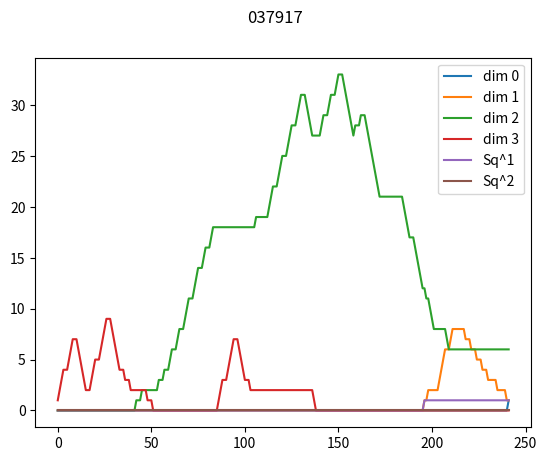

This chart was generated by the following Python code:
import numpy as np
from itertools import combinations
import matplotlib.pyplot as plt

dsgdb9nsd_037917 = [([4], -115.041), ([5], -115.041), ([15], -115.041), ([4, 15], -115.041), ([16], -115.041), ([5, 16], -115.041), ([0], -96.0627), ([9], -96.0627), ([0, 9], -96.0627), ([10], -96.0287), ([0, 10], -96.0287), ([1], -91.5467), ([11], -91.5467), ([1, 11], -91.5467), ([2], -86.7189), ([12], -86.7189), ([2, 12], -86.7189), ([7], -86.7019), ([19], -86.7019), ([7, 19], -86.7019), ([6], -83.9622), ([17], -83.9622), ([6, 17], -83.9622), ([3], -83.9618), ([13], -83.9618), ([3, 13], -83.9618), ([18], -83.9544), ([6, 18], -83.9544), ([14], -83.9532), ([3, 14], -83.9532), ([2, 10], -12.2181), ([7, 9], -12.2169), ([2, 19], -11.9659), ([7, 12], -11.9626), ([6, 15], -10.8542), ([3, 16], -10.8541), ([1, 18], -9.96761), ([1, 14], -9.964960000000001), ([8], -9.96345), ([8, 17], -9.96345), ([8, 13], -9.9611), ([0, 12], -9.88214), ([0, 19], -9.876510000000001), ([4, 12], -9.200460000000001), ([5, 19], -9.20022), ([15, 16], -8.337860000000001), ([2, 9], -8.12358), ([7, 10], -8.11422), ([7, 16], -8.09263), ([2, 15], -8.09184), ([8, 11], -7.63313), ([20], -7.63248), ([1, 20], -7.63248), ([5, 14], -6.73205), ([4, 18], -6.73165), ([4, 17], -6.7308), ([5, 13], -6.730630000000001), ([6, 16], -5.1176), ([6, 15, 16], -5.1176), ([3, 15], -5.11676), ([3, 15, 16], -5.11676), ([14, 15], -4.024769999999999), ([3, 14, 15], -4.024769999999999), ([16, 18], -4.02457), ([6, 16, 18], -4.02457), ([16, 17], -4.015), ([6, 16, 17], -4.015), ([13, 15], -4.01495), ([3, 13, 15], -4.01495), ([12, 14], -3.4641800000000003), ([18, 19], -3.4640199999999997), ([17, 19], -3.4572), ([12, 13], -3.4568), ([1, 17], -2.69302), ([1, 13], -2.69271), ([8, 18], -2.68768), ([8, 14], -2.68625), ([3, 12], -1.63608), ([3, 12, 13], -1.63608), ([3, 12, 14], -1.63608), ([6, 19], -1.63486), ([6, 17, 19], -1.63486), ([6, 18, 19], -1.63486), ([7, 11], -1.44994), ([7, 20], -1.44885), ([2, 11], -1.4486299999999999), ([2, 20], -1.44755), ([0, 20], -0.708236), ([0, 11], -0.706784), ([10, 11], 0.09992000000000001), ([0, 10, 11], 0.09992000000000001), ([2, 10, 11], 0.09992000000000001), ([7, 10, 11], 0.09992000000000001), ([9, 11], 0.100241), ([0, 9, 11], 0.100241), ([2, 9, 11], 0.100241), ([7, 9, 11], 0.100241), ([10, 20], 0.10043099999999999), ([0, 10, 20], 0.10043099999999999), ([2, 10, 20], 0.10043099999999999), ([7, 10, 20], 0.10043099999999999), ([9, 20], 0.100739), ([0, 9, 20], 0.100739), ([2, 9, 20], 0.100739), ([7, 9, 20], 0.100739), ([3, 11], 0.168067), ([6, 11], 0.168278), ([3, 20], 0.16833499999999998), ([6, 20], 0.168478), ([11, 12], 0.169317), ([0, 11, 12], 0.169317), ([2, 11, 12], 0.169317), ([3, 11, 12], 0.169317), ([7, 11, 12], 0.169317), ([11, 19], 0.16938399999999998), ([0, 11, 19], 0.16938399999999998), ([2, 11, 19], 0.16938399999999998), ([6, 11, 19], 0.16938399999999998), ([7, 11, 19], 0.16938399999999998), ([12, 20], 0.16969800000000002), ([0, 12, 20], 0.16969800000000002), ([2, 12, 20], 0.16969800000000002), ([3, 12, 20], 0.16969800000000002), ([7, 12, 20], 0.16969800000000002), ([19, 20], 0.169729), ([0, 19, 20], 0.169729), ([2, 19, 20], 0.169729), ([6, 19, 20], 0.169729), ([7, 19, 20], 0.169729), ([8, 10], 0.27837399999999995), ([8, 10, 11], 0.27837399999999995), ([8, 9], 0.278424), ([8, 9, 11], 0.278424), ([1, 9], 0.278776), ([1, 9, 11], 0.278776), ([1, 9, 20], 0.278776), ([1, 10], 0.278831), ([1, 10, 11], 0.278831), ([1, 10, 20], 0.278831), ([9, 10], 0.574032), ([0, 9, 10], 0.574032), ([1, 9, 10], 0.574032), ([2, 9, 10], 0.574032), ([7, 9, 10], 0.574032), ([8, 9, 10], 0.574032), ([9, 10, 11], 0.574032), ([0, 9, 10, 11], 0.574032), ([1, 9, 10, 11], 0.574032), ([2, 9, 10, 11], 0.574032), ([7, 9, 10, 11], 0.574032), ([8, 9, 10, 11], 0.574032), ([9, 10, 20], 0.574032), ([0, 9, 10, 20], 0.574032), ([1, 9, 10, 20], 0.574032), ([2, 9, 10, 20], 0.574032), ([7, 9, 10, 20], 0.574032), ([8, 12], 1.46034), ([8, 11, 12], 1.46034), ([8, 12, 13], 1.46034), ([8, 12, 14], 1.46034), ([8, 19], 1.46129), ([8, 11, 19], 1.46129), ([8, 17, 19], 1.46129), ([8, 18, 19], 1.46129), ([1, 12], 1.46175), ([1, 11, 12], 1.46175), ([1, 12, 13], 1.46175), ([1, 12, 14], 1.46175), ([1, 12, 20], 1.46175), ([1, 19], 1.46252), ([1, 11, 19], 1.46252), ([1, 17, 19], 1.46252), ([1, 18, 19], 1.46252), ([1, 19, 20], 1.46252), ([5, 15], 1.63357), ([5, 13, 15], 1.63357), ([5, 14, 15], 1.63357), ([5, 15, 16], 1.63357), ([4, 16], 1.63376), ([4, 15, 16], 1.63376), ([4, 16, 17], 1.63376), ([4, 16, 18], 1.63376), ([7, 17], 2.60533), ([7, 16, 17], 2.60533), ([7, 17, 19], 2.60533), ([2, 13], 2.60548), ([2, 12, 13], 2.60548), ([2, 13, 15], 2.60548), ([2, 14], 2.60738), ([2, 12, 14], 2.60738), ([2, 14, 15], 2.60738), ([7, 18], 2.6076200000000003), ([7, 16, 18], 2.6076200000000003), ([7, 18, 19], 2.6076200000000003), ([5, 17], 6.11648), ([5, 16, 17], 6.11648), ([5, 17, 19], 6.11648), ([4, 13], 6.1166599999999995), ([4, 12, 13], 6.1166599999999995), ([4, 13, 15], 6.1166599999999995), ([4, 14], 6.12836), ([4, 12, 14], 6.12836), ([4, 14, 15], 6.12836), ([5, 18], 6.12867), ([5, 16, 18], 6.12867), ([5, 18, 19], 6.12867), ([13, 14], 19.2173), ([1, 13, 14], 19.2173), ([2, 13, 14], 19.2173), ([3, 13, 14], 19.2173), ([4, 13, 14], 19.2173), ([5, 13, 14], 19.2173), ([8, 13, 14], 19.2173), ([12, 13, 14], 19.2173), ([1, 12, 13, 14], 19.2173), ([2, 12, 13, 14], 19.2173), ([3, 12, 13, 14], 19.2173), ([4, 12, 13, 14], 19.2173), ([8, 12, 13, 14], 19.2173), ([13, 14, 15], 19.2173), ([2, 13, 14, 15], 19.2173), ([3, 13, 14, 15], 19.2173), ([4, 13, 14, 15], 19.2173), ([5, 13, 14, 15], 19.2173), ([17, 18], 19.2176), ([1, 17, 18], 19.2176), ([4, 17, 18], 19.2176), ([5, 17, 18], 19.2176), ([6, 17, 18], 19.2176), ([7, 17, 18], 19.2176), ([8, 17, 18], 19.2176), ([16, 17, 18], 19.2176), ([4, 16, 17, 18], 19.2176), ([5, 16, 17, 18], 19.2176), ([6, 16, 17, 18], 19.2176), ([7, 16, 17, 18], 19.2176), ([17, 18, 19], 19.2176), ([1, 17, 18, 19], 19.2176), ([5, 17, 18, 19], 19.2176), ([6, 17, 18, 19], 19.2176), ([7, 17, 18, 19], 19.2176), ([8, 17, 18, 19], 19.2176)]
    
filtrations = {'037917': [tuple(pair[0]) for pair in dsgdb9nsd_037917]}

def get_boundary(filtration):
    spx_filtration_idx = {tuple(v): idx for idx, v in enumerate(filtration)}
    boundary = np.zeros((len(filtration), len(filtration)), dtype=np.bool)
    for idx, spx in enumerate(filtration):
        faces_idxs = []
        try:
            faces_idxs = [spx_filtration_idx[spx[:j]+spx[j+1:]] 
                          for j in range(len(spx))]
        except KeyError:
            pass
        boundary[faces_idxs,idx] = True
    
    return boundary

def _pivot(column):
    try:
        return max(column.nonzero()[0])
    except ValueError:
        return None

def get_reduced_triangular(matrix):
    '''R = MV'''
    n = matrix.shape[1]
    reduced = np.array(matrix)
    triangular = np.eye(n, dtype=np.bool)
    for j in range(n):
        i = j
        while i > 0:
            i -= 1
            if not np.any(reduced[:,j]):
                break
            else:
                piv_j = _pivot(reduced[:,j])
                piv_i = _pivot(reduced[:,i])
                
                if piv_i == piv_j:
                    reduced[:,j] = np.logical_xor(reduced[:,i], reduced[:,j])
                    triangular[:,j] = np.logical_xor(triangular[:,i], triangular[:,j])
                    i = j
                    
    return reduced, triangular

def get_barcode(reduced, filtration):
    triples = []
    all_indices = []
    for j in range(len(filtration)):
        if np.any(reduced[:,j]):
            i = _pivot(reduced[:,j])
            triples.append((i,j))
            all_indices += [i,j]
    
    for i in [i for i in range(len(filtration)) if i not in all_indices]:    
        if not np.any(reduced[:,i]):
            triples.append((i,np.inf))
    
    barcode = sorted([bar for bar in triples if bar[1]-bar[0]>1])
    
    return barcode

def checking_against_gudhi(filtration):
    
    from gudhi import SimplexTree

    boundary = get_boundary(filtration)
    reduced, triangular = get_reduced_triangular(boundary)
    barcode = get_barcode(reduced, filtration)
    dimensions = [len(spx)-1 for spx in filtration]
    barcode_w_dimensions = sorted(
                            [(float(bar[0]), float(bar[1]), dimensions[bar[0]])
                            for bar in barcode])
    
    # Creating SimplexTree
    st = SimplexTree()
    for idx, spx in enumerate(filtration):
        st.insert(spx,idx)
        
    gudhi_barcode = sorted([(bar[1][0], bar[1][1], bar[0]) 
                               for bar in st.persistence(homology_coeff_field=2) 
                               if bar[1][1]-bar[1][0]>1])
    
    return [(a == b) for a,b in zip(barcode_w_dimensions, gudhi_barcode)]

def get_coboundary(filtration):
    coboundary = np.flip(get_boundary(filtration), axis=[0,1]).transpose()
    return coboundary

def get_coho_reps(barcode, reduced, triangular, filtration):
    coho_reps = np.empty((len(filtration),len(barcode)),dtype=np.bool)
    for col, pair in enumerate(barcode):
        if pair[1] < np.inf:
            coho_reps[:,col] = reduced[:,pair[1]]
        if pair[1] == np.inf:
            coho_reps[:,col] = triangular[:,pair[0]]
    return coho_reps

def vector_to_cochain(vector, filtration):
    cocycle = {filtration[len(filtration)-i-1] for i in vector.nonzero()[0]}
    return cocycle

def cochain_to_vector(cochain, filtration):
    simplex_to_index = lambda spx: len(filtration)-filtration.index(spx)-1
    nonzero_indices = [simplex_to_index(spx) for spx in cochain]
    vector = np.zeros(shape=(len(filtration),1), dtype=np.bool)
    vector[nonzero_indices] = True
    return vector

def check_duality(filtration):
    
    boundary = get_boundary(filtration)
    barcode = get_barcode(get_reduced_triangular(boundary)[0], filtration)
    
    coboundary = get_coboundary(filtration)
    cobarcode = get_barcode(get_reduced_triangular(coboundary)[0], filtration)

    new_barcode = []
    for bar in cobarcode:
        if bar[1] == np.inf:
            new_barcode.append((len(filtration)-bar[0]-1, np.inf))
        else:
            new_barcode.append((len(filtration)-bar[1]-1, len(filtration)-bar[0]-1))
            
    return [(bar1 == bar2) for bar1, bar2 in zip(sorted(barcode), sorted(new_barcode))]

def STSQ(k, vector, filtration):
    
    # from vector to cochain
    cocycle = vector_to_cochain(vector, filtration)
    
    # bulk of the algorithm
    answer = set()
    for pair in combinations(cocycle, 2):
        a, b = set(pair[0]), set(pair[1])
        if ( len(a.union(b)) == len(a)+k and 
        tuple(sorted(a.union(b))) in filtration ):
            a_bar, b_bar = a.difference(b), b.difference(a)
            index = dict()
            for v in a_bar.union(b_bar):
                pos = sorted(a.union(b)).index(v)
                pos_bar = sorted(a_bar.union(b_bar)).index(v)
                index[v] = (pos + pos_bar)%2
            index_a = {index[v] for v in a_bar}
            index_b = {index[w] for w in b_bar}
            if (index_a == {0} and index_b == {1} 
            or  index_a == {1} and index_b == {0}):
                u = sorted(a.union(b))
                answer ^= {tuple(u)}
    
    # cochain to vector
    st_rep = cochain_to_vector(answer, filtration)
    
    return st_rep

def get_steenrod_reps(k, coho_reps, filtration):
    steenrod_reps = np.empty(coho_reps.shape ,dtype=np.bool)
    for idx, rep in enumerate(np.transpose(coho_reps)):
        steenrod_reps[:,idx:idx+1] = STSQ(k,rep,filtration)
    return steenrod_reps

def betti_curves(barcode, filtration):
    dim = max([len(spx)-1 for spx in filtration])
    betti_curves = {i: np.zeros((len(filtration),), np.int8) 
                   for i in range(dim+1)}
    for bar in barcode:        
        degree = len(filtration[-bar[0]-1])-1
        end = bar[1]
        if end == np.inf:
            end = len(filtration)
            
        betti_curves[degree][bar[0]:end] += 1
            
    return betti_curves

def get_pivots(matrix):
    n = matrix.shape[1]
    pivots = []
    for i in range(n):
        pivots.append(_pivot(matrix[:,i]))
    return pivots

def reduce_vector(reduced, vector):
    num_col = reduced.shape[1]
    i = -1
    while i >= -num_col:
        #print('i',i)
        if not np.any(vector):
            break
        else:
            piv_v = _pivot(vector)
            piv_i = _pivot(reduced[:,i])
            #print('piv_v',piv_v,'piv_i',piv_i)

            if piv_i == piv_v:
                vector[:,0] = np.logical_xor(reduced[:,i], vector[:,0])
                i = 0
                # print(vector[:,0:1].astype(np.int8))
            i -= 1
            #print('i after', i)
    return vector

def reduce_matrix(reduced, matrix):
    num_vector = matrix.shape[1]

    for i in range(num_vector):
        reduced_vector = reduce_vector(reduced, matrix[:, i:i+1])
        reduced = np.concatenate([reduced, reduced_vector], axis=1)
    return reduced[:, -num_vector:]

def get_rank(matrix):
    rank = sum(np.apply_along_axis(np.any, 0, matrix).astype(np.int8))
    return rank

def steenrod_curve(barcode, steenrod_reps, filtration, reduced):

    steenrod_matrix = np.array(steenrod_reps, dtype=np.bool)
    births = [triple[0] for triple in barcode] + [len(filtration)]

    st_curve = [0]*births[0]
    for i, b in enumerate(births[:-1]):
        for j in range(b, births[i+1]):
            steenrod_matrix[:,:i+1] = reduce_vector(reduced[:,:j], steenrod_matrix[:,:i+1])
            st_curve.append(get_rank(steenrod_matrix[:,:i+1]))
            
    return st_curve

# m = np.array([[1,1,0,1],[0,1,1,0],[1,1,0,1],[1,0,1,0]], dtype = np.bool)
# #print(m.astype(np.int8))
# r = get_reduced_triangular(m)[0]
# print(r.astype(np.int8))
# v = np.array([[1],[1],[0],[1]], dtype = np.bool)
# print(v.astype(np.int8))
# print(reduce_vector(r, v).astype(np.int8))

def reduce_vector(reduced, vector):
    num_col = reduced.shape[1]
    i = -1
    while i >= -num_col:
        #print('i',i)
        if not np.any(vector):
            break
        else:
            piv_v = _pivot(vector)
            piv_i = _pivot(reduced[:,i])
            #print('piv_v',piv_v,'piv_i',piv_i)

            if piv_i == piv_v:
                vector[:,0] = np.logical_xor(reduced[:,i], vector[:,0])
                i = 0
                # print(vector[:,0:1].astype(np.int8))
            i -= 1
            #print('i after', i)
    return vector

def steenrod_curve(barcode, steenrod_reps, filtration, reduced):
    steenrod_matrix = np.array(steenrod_reps)
    births = [pair[0] for pair in barcode] + [len(filtration)]
    
    curve = [0]*births[0]
    for i, b in enumerate(births[:-1]):
        for j in range(b, births[i+1]):
            reducing = np.hstack((reduced[:,:j], steenrod_matrix[:,:i]))
            steenrod_matrix[:,i:i+1] = reduce_vector(reducing, steenrod_matrix[:,i:i+1])
            curve.append(get_rank(steenrod_matrix[:,:i+1]))

    return curve

name = '037917'
filtration = filtrations[name]
coboundary = get_coboundary(filtration)
reduced, triangular = get_reduced_triangular(coboundary)
barcode = get_barcode(reduced, filtration)
coho_reps = get_coho_reps(barcode, reduced, triangular, filtration)

for key, betti_curve in betti_curves(barcode, filtration).items():
    plot = plt.plot(range(len(filtration)), betti_curve, label=f'dim {key}')
    plt.legend()

plt.suptitle(f'{name}')    
plt.show()

for k in range(1,3):
    steenrod_reps = get_steenrod_reps(k, coho_reps, filtration)
    curve = steenrod_curve(barcode, steenrod_reps, filtration, reduced)
    plot = plt.plot(range(len(filtration)), curve, label=f'Sq^{k}')
    plt.legend()

plt.suptitle(f'{name}')    
plt.show()

steenrod_reps = get_steenrod_reps(1, coho_reps, filtration)
curve = steenrod_curve(barcode, steenrod_reps, filtration, reduced)

index = len(filtration)-curve.index(1)-1
print(curve.index(1))
filtration[index]

barcode.index((196, np.inf))

interesting_coho_rep = vector_to_cochain(coho_reps[:,60], filtration)
interesting_steenrod_rep = vector_to_cochain(steenrod_reps[:,60], filtration)
filtration[index] in interesting_coho_rep
filtration[index+3]

def steenrod_curve(barcode, steenrod_reps, filtration, reduced):

    steenrod_matrix = np.array(steenrod_reps, dtype=np.bool)
    births = [triple[0] for triple in barcode] + [len(filtration)]

    st_curve = [0]*births[0]
    for i, b in enumerate(births[:-1]):
        for j in range(b, births[i+1]):
            steenrod_matrix[:,:i+1] = reduce_matrix(reduced[:,:j],steenrod_matrix[:,:i+1])
            st_curve.append(get_rank(steenrod_matrix[:,:i+1]))
            
    return st_curve

vector_to_cochain(triangular[:,196], filtration) == vector_to_cochain(coho_reps[:,60], filtration)

vector_to_cochain(steenrod_reps[:,60], filtration)

vector_to_cochain(reduce_vector(reduced[:,:198], steenrod_reps[:,60:61]), filtration)

vector_to_cochain(reduced[:,197:198], filtration)